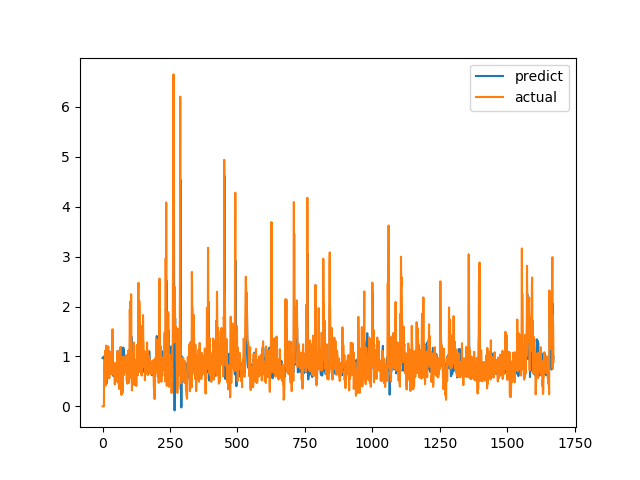

Values plotted in this chart, from the file beside it:
predict, actual
0.9681, 0.0
0.9801, 0.0
0.9811, 0.0
0.9859, 0.0
0.9944, 0.0
0.9981, 0.0
1, 0.6915
0.9771, 0.8558
0.4797, 0.7094
0.5066, 1.015
0.4813, 1.116
0.4329, 0.4183
0.5162, 1.002
0.527, 1.219
0.451, 1.143
0.4917, 0.6528
0.673, 0.6747
0.6305, 0.601
0.6294, 0.6695
0.6756, 0.6538
0.6959, 0.7814
0.728, 1.206
0.9102, 0.8469
0.7801, 0.8286
0.691, 0.6482
0.6959, 0.5624
0.7241, 0.7183
0.7158, 1.1
0.8195, 0.9542
0.7883, 0.729
0.7497, 0.6694
0.7304, 0.8631
0.8101, 0.6465
0.8244, 0.8223
0.8113, 0.9236
0.8295, 0.8301
0.8256, 1.067
0.8505, 1.546
1.041, 0.6827
0.8112, 0.6386
0.6348, 0.6464
0.6022, 0.6881
0.6662, 0.7274
0.6906, 0.65
0.7099, 0.8694
0.7312, 0.4409
0.7407, 0.4519
0.7007, 0.7575
0.7153, 0.4952
0.8492, 0.6851
0.8074, 0.7244
0.7765, 0.8654
0.8207, 0.74
0.8039, 0.8071
0.7871, 0.8204
0.7743, 1.114
1.049, 1.109
1.027, 0.4751
1.079, 1.039
1.051, 0.9458
... 1,612 more rows
